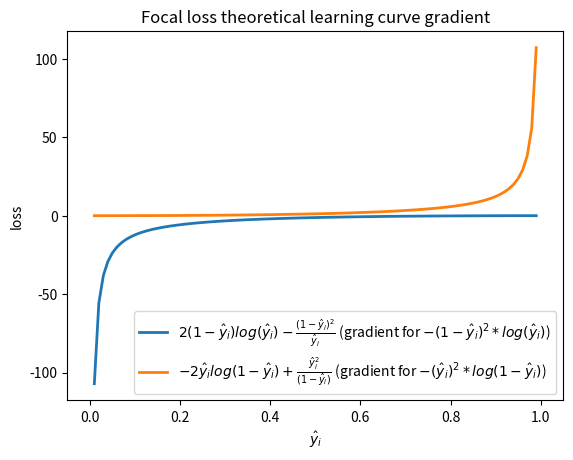

This chart was generated by the following Python code:
import os

import numpy as np
import matplotlib.pyplot as plt


x = np.linspace(0.01, 0.99, 99)
y_pos = 2*(1-x)*np.log(x)-(1-x)**2/x
y_neg = -2*x*np.log(1-x)+x**2/(1-x)
fig, ax = plt.subplots()

ax.plot(x, y_pos, label=r'$2(1-\hat{y}_i)log(\hat{y}_i)-\frac{(1-\hat{y}_i)^2}{\hat{y}_i}$ (gradient for $-(1-\hat{y}_i)^2*log(\hat{y}_i)$)', lw=2)
ax.plot(x, y_neg, label=r'$-2\hat{y}_i log(1-\hat{y}_i)+\frac{\hat{y}_i^2}{(1-\hat{y}_i)}$ (gradient for $-(\hat{y}_i)^2*log(1-\hat{y}_i)$)', lw=2)

ax.set(xlim=[-0.05, 1.05], title='Focal loss theoretical learning curve gradient')
ax.legend(loc='lower right')	
ax.set_xlabel('$\hat{y}_i$')
ax.set_ylabel('loss')
Grad_png_file = 'FLgrad.png'
plt.savefig(Grad_png_file)

